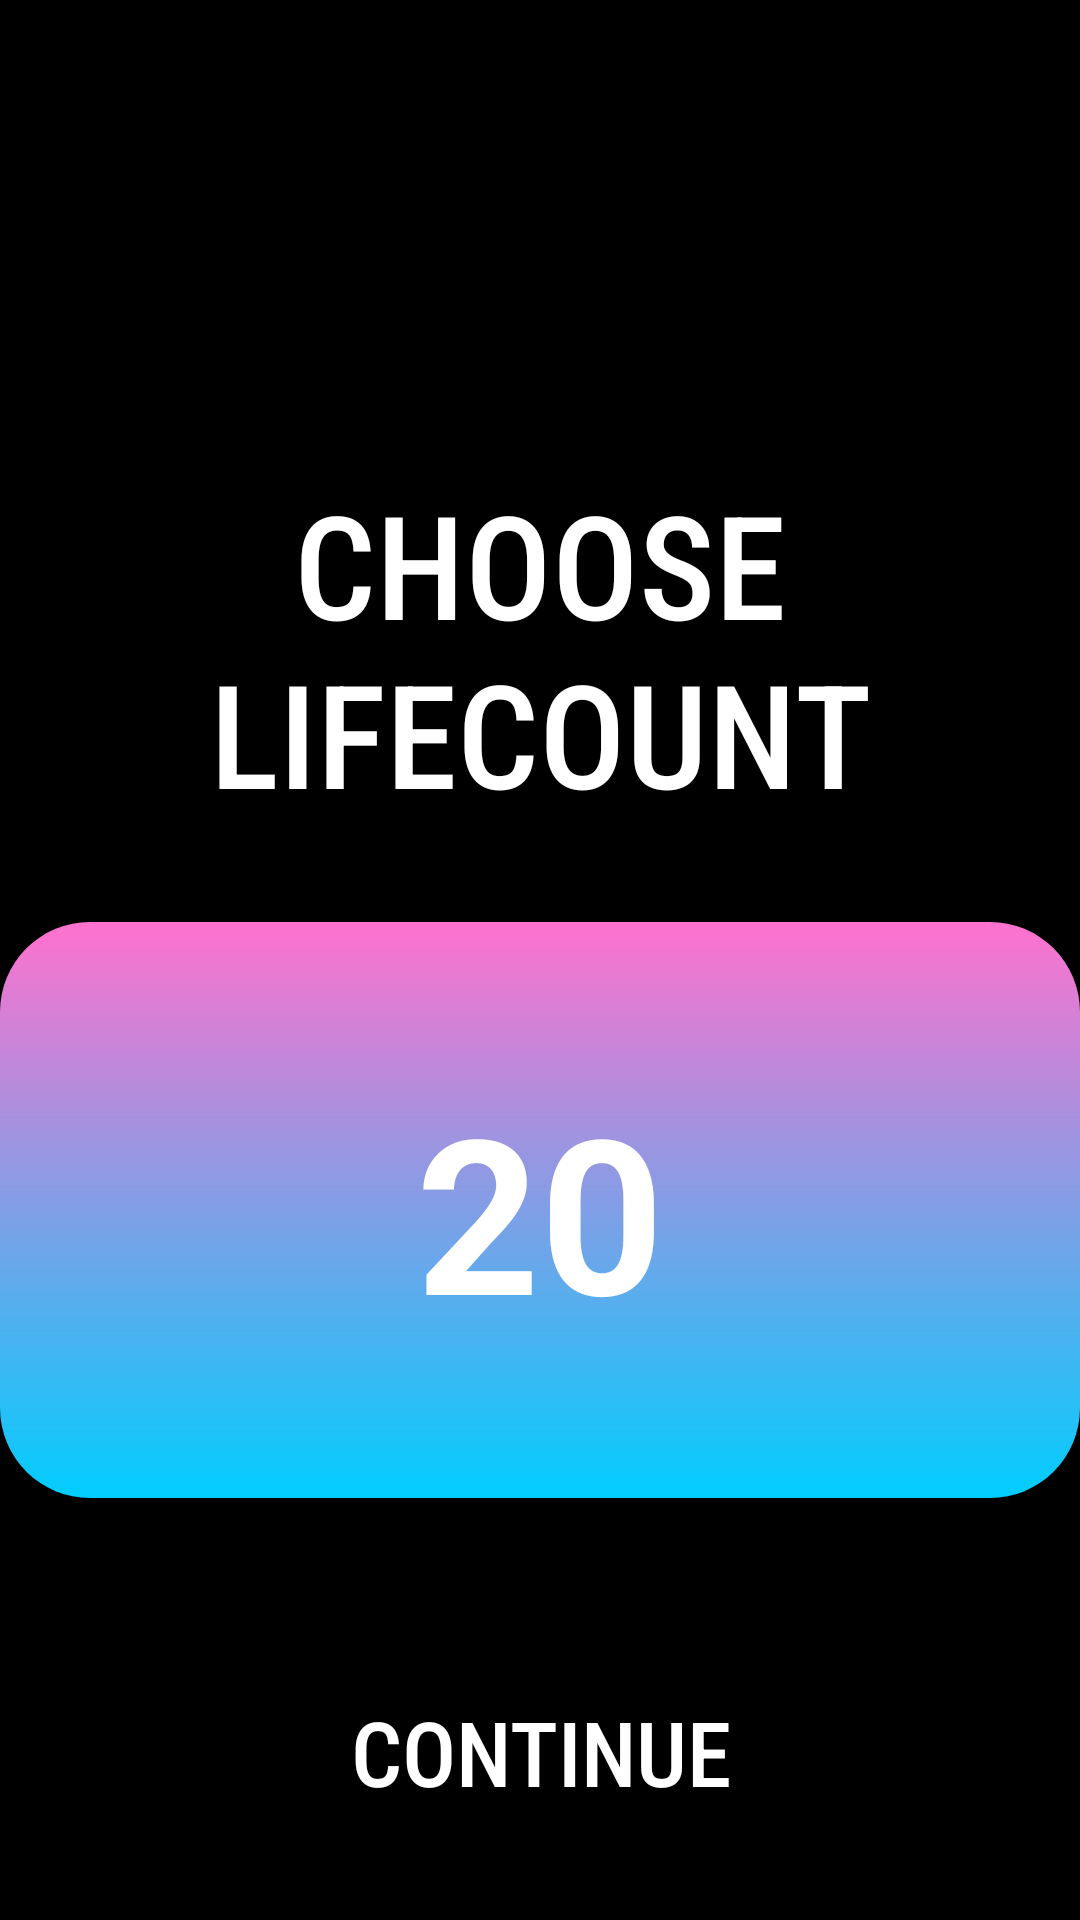

Produce the Android XML layout that renders to this screen, including the resource entries it uses.
<!-- AndroidManifest.xml: application theme AppTheme -->
<!-- res/layout/activity_life_select.xml -->
<?xml version="1.0" encoding="utf-8"?>
<android.support.constraint.ConstraintLayout xmlns:android="http://schemas.android.com/apk/res/android"
    xmlns:app="http://schemas.android.com/apk/res-auto"
    xmlns:tools="http://schemas.android.com/tools"
    tools:context=".LifeSelectActivity"
    android:background="@color/black"
    android:layout_width="match_parent"
    android:layout_height="match_parent">


    <TextView
        android:id="@+id/chooseLifecount"
        android:layout_width="0dp"
        android:layout_height="wrap_content"
        android:fontFamily="sans-serif-condensed-medium"
        android:text="@string/choose_lifecount_str"
        android:textAlignment="center"
        android:textColor="@color/white"
        android:textSize="48sp"
        app:layout_constraintEnd_toEndOf="parent"
        app:layout_constraintStart_toStartOf="parent"
        app:layout_constraintTop_toTopOf="parent"
        app:layout_constraintBottom_toBottomOf="parent"
        app:layout_constraintVertical_bias="0.3"
        tools:layout_editor_absoluteY="51dp" />



    <LinearLayout
        android:id="@+id/lifeIntLayout"
        android:layout_width="0dp"
        android:layout_height="0dp"
        android:background="@drawable/container_life_select"
        android:orientation="vertical"
        app:layout_constraintBottom_toBottomOf="@id/topContGuideline"
        app:layout_constraintEnd_toEndOf="parent"
        app:layout_constraintStart_toStartOf="parent"
        app:layout_constraintTop_toTopOf="@id/ctrGuidelineBtm">


        <Button
            android:id="@+id/lifeUpBtn"
            style="?android:attr/buttonBarButtonStyle"
            android:layout_width="match_parent"
            android:layout_height="106dp"
            android:background="?attr/selectableItemBackground"
            android:stateListAnimator="@null"
            android:textAlignment="center"
            android:textColor="@color/white"
            android:textColorLink="@color/white"
            android:textSize="30sp" />

        <Button
            android:id="@+id/lifeDwnBtn"
            style="?android:attr/buttonBarButtonStyle"
            android:layout_width="match_parent"
            android:layout_height="106dp"
            android:background="?attr/selectableItemBackground"
            android:textAlignment="center"
            android:textColor="@color/white"
            android:textColorLink="@color/white"
            android:textSize="30sp" />

    </LinearLayout>

    <android.support.constraint.Guideline
        android:id="@+id/topGuideline"
        android:layout_width="wrap_content"
        android:layout_height="wrap_content"
        android:orientation="horizontal"
        app:layout_constraintGuide_percent=".070" />

    <TextView
        android:id="@+id/lifecount"
        android:layout_width="match_parent"
        android:layout_height="wrap_content"
        android:text="@string/defaultLife"
        android:textAlignment="center"
        android:textColor="@color/white"
        android:textSize="72sp"
        android:textStyle="bold"
        app:layout_constraintBottom_toBottomOf="@id/lifeIntLayout"
        app:layout_constraintEnd_toEndOf="@id/lifeIntLayout"
        app:layout_constraintStart_toStartOf="@id/lifeIntLayout"
        app:layout_constraintTop_toTopOf="@id/lifeIntLayout" />

    <android.support.constraint.Guideline
        android:id="@+id/ctrGuidelineTop"
        android:layout_width="wrap_content"
        android:layout_height="wrap_content"
        android:orientation="horizontal"
        app:layout_constraintGuide_begin="4dp"
        app:layout_constraintGuide_percent=".460" />

    <android.support.constraint.Guideline
        android:id="@+id/ctrGuidelineBtm"
        android:layout_width="wrap_content"
        android:layout_height="wrap_content"
        android:orientation="horizontal"
        app:layout_constraintGuide_begin="432dp"
        app:layout_constraintGuide_percent=".480" />

    <LinearLayout
        android:id="@+id/contLayout"
        android:layout_width="match_parent"
        android:layout_height="match_parent"
        android:orientation="vertical"
        app:layout_constraintBottom_toBottomOf="@id/btmGuideline"
        app:layout_constraintTop_toBottomOf="@id/lifeIntLayout">

    </LinearLayout>

    <android.support.constraint.Guideline
        android:id="@+id/topContGuideline"
        android:layout_width="wrap_content"
        android:layout_height="wrap_content"
        android:orientation="horizontal"
        app:layout_constraintGuide_percent=".78" />

    <android.support.constraint.Guideline
        android:id="@+id/btmContGuideline"
        android:layout_width="wrap_content"
        android:layout_height="wrap_content"
        android:orientation="horizontal"
        app:layout_constraintGuide_percent=".80" />

    <Button
        android:id="@+id/continueBtn"
        android:layout_width="match_parent"
        android:layout_height="wrap_content"
        android:background="@color/transparent"
        android:fontFamily="sans-serif-condensed-medium"
        android:text="@string/cont_str"
        android:textAlignment="center"
        android:textColor="@color/white"
        android:textSize="30sp"
        app:layout_constraintBottom_toTopOf="@id/btmGuideline"
        app:layout_constraintTop_toTopOf="@id/contBtnGuideline" />

    <android.support.constraint.Guideline
        android:id="@+id/contBtnGuideline"
        android:layout_width="wrap_content"
        android:layout_height="wrap_content"
        android:orientation="horizontal"
        app:layout_constraintGuide_percent=".845" />

    <android.support.constraint.Guideline
        android:id="@+id/btmGuideline"
        android:layout_width="wrap_content"
        android:layout_height="wrap_content"
        android:orientation="horizontal"
        app:layout_constraintGuide_percent=".98" />

</android.support.constraint.ConstraintLayout>
<!-- resources referenced by this layout -->
<resources>
  <color name="black">#000000</color>
  <color name="transparent">#00000000</color>
  <color name="white">#FFFFFF</color>
  <!-- drawable container_life_select (drawable) -->
  <?xml version="1.0" encoding="utf-8"?>
      <shape xmlns:android="http://schemas.android.com/apk/res/android" android:shape="rectangle">
          <gradient
              android:angle="90"
              android:endColor="@color/pink"
              android:startColor="@color/blue"
              android:type="linear" />
          <corners android:radius="30dp" />
      </shape>
  <string name="choose_lifecount_str">CHOOSE LIFECOUNT</string>
  <string name="cont_str">Continue</string>
  <string name="defaultLife">20</string>
  <style name="AppTheme" parent="Theme.AppCompat.Light.DarkActionBar">
          
          <item name="colorPrimary">@color/colorPrimary</item>
          <item name="colorPrimaryDark">@color/colorPrimaryDark</item>
          <item name="colorAccent">@color/colorAccent</item>
      </style>
  <color name="pink">#ff71ce</color>
  <color name="blue">#01cdfe</color>
  <color name="colorPrimary">#b967ff</color>
  <color name="colorPrimaryDark">#00574B</color>
  <color name="colorAccent">#D81B60</color>
</resources>
